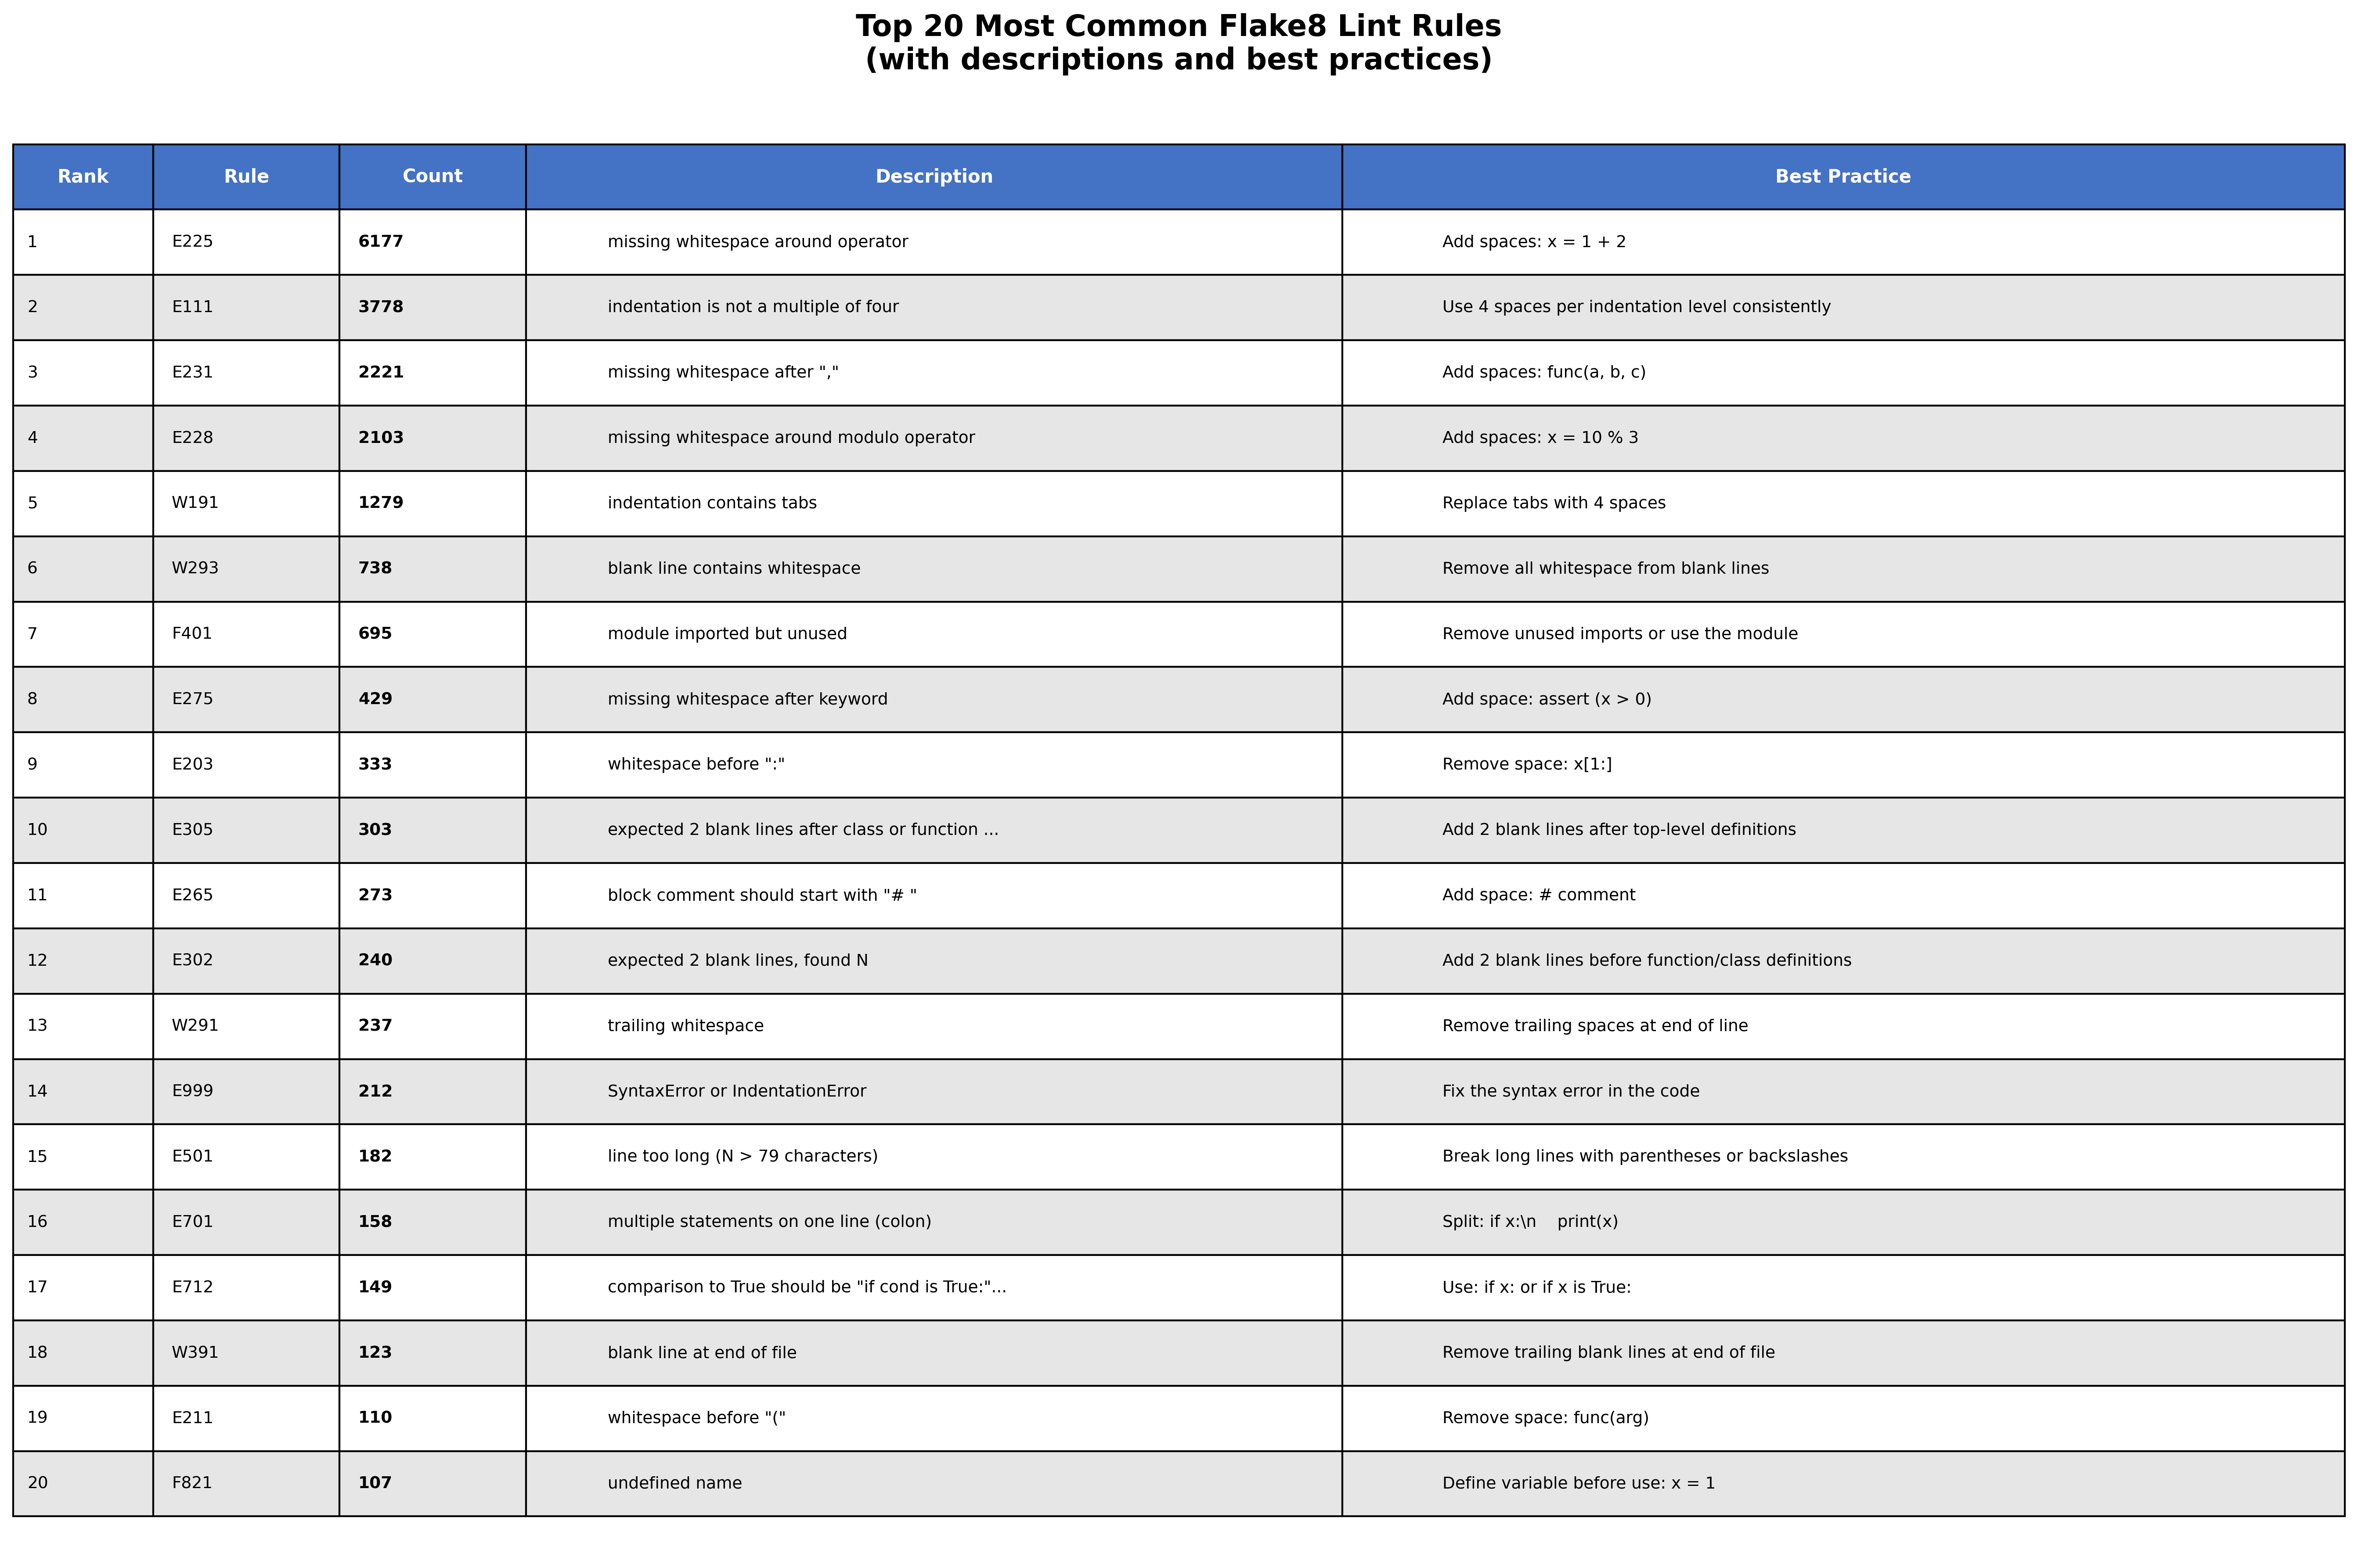

Here is the Python script that generated this plot:
#!/usr/bin/env python3
"""
Create a table of the top 20 lint rules with explanations and best practices.
Data source: flake8 lint output
Reference: https://www.flake8rules.com/
"""

import glob
from collections import defaultdict
import matplotlib.pyplot as plt
from matplotlib.patches import Rectangle

# Comprehensive lint rule descriptions from flake8rules.com
LINT_RULES = {
    'E111': {
        'name': 'indentation is not a multiple of four',
        'explanation': 'Indentation should use multiples of 4 spaces (PEP 8 standard)',
        'example': 'def foo():\n  return 1  # Wrong: 2 spaces',
        'fix': 'Use 4 spaces per indentation level consistently'
    },
    'E112': {
        'name': 'expected an indented block',
        'explanation': 'Missing indentation after a colon statement',
        'example': 'if True:\nprint("bad")  # Missing indent',
        'fix': 'Add proper indentation after colon (:)'
    },
    'E117': {
        'name': 'over-indented',
        'explanation': 'Line has too much indentation',
        'example': 'def foo():\n        return 1  # 8 spaces instead of 4',
        'fix': 'Reduce indentation to appropriate level'
    },
    'E201': {
        'name': 'whitespace after "("',
        'explanation': 'Unnecessary space after opening bracket/parenthesis',
        'example': 'func( arg)  # Extra space after (',
        'fix': 'Remove space: func(arg)'
    },
    'E202': {
        'name': 'whitespace before ")"',
        'explanation': 'Unnecessary space before closing bracket/parenthesis',
        'example': 'func(arg )  # Extra space before )',
        'fix': 'Remove space: func(arg)'
    },
    'E203': {
        'name': 'whitespace before ":"',
        'explanation': 'Unnecessary space before colon',
        'example': 'x[1 :]  # Space before colon',
        'fix': 'Remove space: x[1:]'
    },
    'E211': {
        'name': 'whitespace before "("',
        'explanation': 'Unnecessary space before opening parenthesis',
        'example': 'func (arg)  # Space before (',
        'fix': 'Remove space: func(arg)'
    },
    'E225': {
        'name': 'missing whitespace around operator',
        'explanation': 'Binary operators should have spaces on both sides',
        'example': 'x=1+2  # Missing spaces around = and +',
        'fix': 'Add spaces: x = 1 + 2'
    },
    'E228': {
        'name': 'missing whitespace around modulo operator',
        'explanation': 'Modulo operator should have spaces on both sides',
        'example': 'x = 10%3  # Missing spaces around %',
        'fix': 'Add spaces: x = 10 % 3'
    },
    'E231': {
        'name': 'missing whitespace after ","',
        'explanation': 'Comma should be followed by a space',
        'example': 'func(a,b,c)  # Missing spaces after commas',
        'fix': 'Add spaces: func(a, b, c)'
    },
    'E265': {
        'name': 'block comment should start with "# "',
        'explanation': 'Comments should have a space after the hash',
        'example': '#comment  # Missing space after #',
        'fix': 'Add space: # comment'
    },
    'E275': {
        'name': 'missing whitespace after keyword',
        'explanation': 'Keywords like assert, raise should have space after them',
        'example': 'assert(x > 0)  # Missing space after assert',
        'fix': 'Add space: assert (x > 0)'
    },
    'E302': {
        'name': 'expected 2 blank lines, found N',
        'explanation': 'Top-level functions/classes need 2 blank lines before them',
        'example': 'def foo():\n    pass\ndef bar():  # Only 0 lines',
        'fix': 'Add 2 blank lines before function/class definitions'
    },
    'E303': {
        'name': 'too many blank lines (N)',
        'explanation': 'Too many consecutive blank lines',
        'example': 'x = 1\n\n\n\ny = 2  # 4 blank lines',
        'fix': 'Remove extra blank lines (max 2)'
    },
    'E305': {
        'name': 'expected 2 blank lines after class or function definition',
        'explanation': 'Need 2 blank lines after top-level definitions',
        'example': 'def foo():\n    pass\ncode()  # Missing blank lines',
        'fix': 'Add 2 blank lines after top-level definitions'
    },
    'E401': {
        'name': 'multiple imports on one line',
        'explanation': 'Each import should be on its own line',
        'example': 'import os, sys  # Multiple imports',
        'fix': 'Split: import os\\nimport sys'
    },
    'E501': {
        'name': 'line too long (N > 79 characters)',
        'explanation': 'Lines should not exceed 79 characters (PEP 8)',
        'example': 'x = very_long_function_name(arg1, arg2, arg3, arg4, arg5, arg6)',
        'fix': 'Break long lines with parentheses or backslashes'
    },
    'E701': {
        'name': 'multiple statements on one line (colon)',
        'explanation': 'Compound statements should not be on one line',
        'example': 'if x: print(x)  # Statement on same line',
        'fix': 'Split: if x:\\n    print(x)'
    },
    'E703': {
        'name': 'statement ends with a semicolon',
        'explanation': 'Python does not require semicolons at end of lines',
        'example': 'x = 1;  # Unnecessary semicolon',
        'fix': 'Remove semicolon: x = 1'
    },
    'E712': {
        'name': 'comparison to True should be "if cond is True:" or "if cond:"',
        'explanation': 'Do not use == or != with True/False/None',
        'example': 'if x == True:  # Wrong comparison',
        'fix': 'Use: if x: or if x is True:'
    },
    'E741': {
        'name': 'ambiguous variable name',
        'explanation': 'Avoid single-letter names like l, O, I that look like numbers',
        'example': 'l = [1, 2, 3]  # l looks like 1',
        'fix': 'Use descriptive names: list_items = [1, 2, 3]'
    },
    'E743': {
        'name': 'ambiguous function name',
        'explanation': 'Avoid function names like l, O, I',
        'example': 'def l():  # l looks like 1',
        'fix': 'Use descriptive names: def load():'
    },
    'E999': {
        'name': 'SyntaxError or IndentationError',
        'explanation': 'Code has a syntax error that prevents parsing',
        'example': 'def foo(  # Unclosed parenthesis',
        'fix': 'Fix the syntax error in the code'
    },
    'F401': {
        'name': 'module imported but unused',
        'explanation': 'Imported module is never used in the code',
        'example': 'import os  # os is never used',
        'fix': 'Remove unused imports or use the module'
    },
    'F821': {
        'name': 'undefined name',
        'explanation': 'Variable or function used before being defined',
        'example': 'print(x)  # x is not defined',
        'fix': 'Define variable before use: x = 1'
    },
    'W191': {
        'name': 'indentation contains tabs',
        'explanation': 'Use spaces instead of tabs for indentation',
        'example': 'def foo():\n\treturn 1  # Tab used',
        'fix': 'Replace tabs with 4 spaces'
    },
    'W291': {
        'name': 'trailing whitespace',
        'explanation': 'Unnecessary whitespace at end of line',
        'example': 'x = 1   # Spaces after 1',
        'fix': 'Remove trailing spaces at end of line'
    },
    'W293': {
        'name': 'blank line contains whitespace',
        'explanation': 'Empty lines should not contain spaces or tabs',
        'example': 'x = 1\n    \ny = 2  # Spaces on blank line',
        'fix': 'Remove all whitespace from blank lines'
    },
    'W391': {
        'name': 'blank line at end of file',
        'explanation': 'File should not end with blank lines',
        'example': 'x = 1\n\n\n# Extra blank lines at EOF',
        'fix': 'Remove trailing blank lines at end of file'
    },
}


def load_lint_data(file_pattern):
    """Load lint rule data and count occurrences."""
    rule_counts = defaultdict(int)

    for filepath in glob.glob(file_pattern):
        with open(filepath, 'r') as f:
            for line in f:
                parts = line.strip().split('\t')
                if len(parts) >= 3:
                    construct = parts[1].strip()
                    count = int(parts[2].strip())

                    # Extract rule code (remove LINT_ prefix)
                    if construct.startswith('LINT_'):
                        rule_code = construct.replace('LINT_', '')
                        rule_counts[rule_code] += count

    return rule_counts


def create_rules_table(rule_counts, top_n=20):
    """Create a formatted table of top lint rules."""
    # Sort by count and take top N
    sorted_rules = sorted(rule_counts.items(), key=lambda x: x[1], reverse=True)[:top_n]

    if not sorted_rules:
        print("No lint data to display")
        return

    # Print text table
    print("\n" + "=" * 120)
    print(f"{'Rank':<6}{'Rule':<8}{'Count':<8}{'Description':<40}{'Best Practice':<60}")
    print("=" * 120)

    for rank, (rule_code, count) in enumerate(sorted_rules, 1):
        rule_info = LINT_RULES.get(rule_code, {
            'name': 'Unknown rule',
            'explanation': 'No description available',
            'fix': 'Refer to flake8 documentation'
        })

        # Truncate long descriptions for table display
        name = rule_info['name'][:38]
        fix = rule_info['fix'][:58]

        print(f"{rank:<6}{rule_code:<8}{count:<8}{name:<40}{fix:<60}")

    print("=" * 120 + "\n")

    return sorted_rules


def create_visual_table(sorted_rules):
    """Create a visual matplotlib table."""
    fig, ax = plt.subplots(figsize=(18, 12))
    ax.axis('tight')
    ax.axis('off')

    # Prepare table data
    table_data = []
    headers = ['Rank', 'Rule', 'Count', 'Description', 'Best Practice']

    for rank, (rule_code, count) in enumerate(sorted_rules, 1):
        rule_info = LINT_RULES.get(rule_code, {
            'name': 'Unknown rule',
            'fix': 'Refer to flake8 documentation'
        })

        # Wrap text for better display
        name = rule_info['name']
        fix = rule_info['fix']

        # Limit length for visual clarity
        if len(name) > 50:
            name = name[:47] + '...'
        if len(fix) > 60:
            fix = fix[:57] + '...'

        table_data.append([
            str(rank),
            rule_code,
            str(count),
            name,
            fix
        ])

    # Create table
    table = ax.table(cellText=table_data, colLabels=headers,
                     cellLoc='left', loc='center',
                     colWidths=[0.06, 0.08, 0.08, 0.35, 0.43])

    # Style the table
    table.auto_set_font_size(False)
    table.set_fontsize(9)
    table.scale(1, 2.5)

    # Style header
    for i in range(len(headers)):
        cell = table[(0, i)]
        cell.set_facecolor('#4472C4')
        cell.set_text_props(weight='bold', color='white', fontsize=10)

    # Alternate row colors
    for i in range(1, len(table_data) + 1):
        for j in range(len(headers)):
            cell = table[(i, j)]
            if i % 2 == 0:
                cell.set_facecolor('#E7E6E6')
            else:
                cell.set_facecolor('#FFFFFF')

            # Highlight count column
            if j == 2:
                cell.set_text_props(weight='bold')

    # Title
    plt.title('Top 20 Most Common Flake8 Lint Rules\n(with descriptions and best practices)',
              fontsize=16, fontweight='bold', pad=20)

    plt.tight_layout()
    return fig


def create_detailed_report(sorted_rules, output_file='lint_rules_detailed.txt'):
    """Create a detailed text report with full descriptions."""
    with open(output_file, 'w') as f:
        f.write("=" * 100 + "\n")
        f.write("DETAILED LINT RULES REPORT\n")
        f.write("Top 20 Most Common Flake8 Lint Rules\n")
        f.write("=" * 100 + "\n\n")

        for rank, (rule_code, count) in enumerate(sorted_rules, 1):
            rule_info = LINT_RULES.get(rule_code, {
                'name': 'Unknown rule',
                'explanation': 'No description available',
                'example': 'N/A',
                'fix': 'Refer to flake8 documentation'
            })

            f.write(f"{'=' * 100}\n")
            f.write(f"#{rank} - {rule_code}: {rule_info['name']}\n")
            f.write(f"{'=' * 100}\n")
            f.write(f"Occurrences: {count:,}\n\n")
            f.write(f"EXPLANATION:\n{rule_info['explanation']}\n\n")
            f.write(f"EXAMPLE:\n{rule_info['example']}\n\n")
            f.write(f"BEST PRACTICE:\n{rule_info['fix']}\n\n")

    return output_file


def main():
    # Load data from output files
    print("Loading lint rule data from output files...")
    file_pattern = 'problemset/lintrules/output/output-run3_part-*'
    rule_counts = load_lint_data(file_pattern)

    print(f"Found {len(rule_counts)} unique lint rules")
    print(f"Total violations: {sum(rule_counts.values()):,}")

    # Create and display text table
    sorted_rules = create_rules_table(rule_counts, top_n=20)

    if sorted_rules:
        # Create visual table
        print("Creating visual table...")
        fig = create_visual_table(sorted_rules)

        output_path = 'problemset/lintrules/analysis/rules_table.png'
        plt.savefig(output_path, dpi=300, bbox_inches='tight')
        print(f"Visual table saved to: {output_path}")

        # Create detailed report
        print("\nCreating detailed report...")
        report_path = 'problemset/lintrules/analysis/lint_rules_detailed.txt'
        create_detailed_report(sorted_rules, report_path)
        print(f"Detailed report saved to: {report_path}")

        plt.show()


if __name__ == '__main__':
    main()
